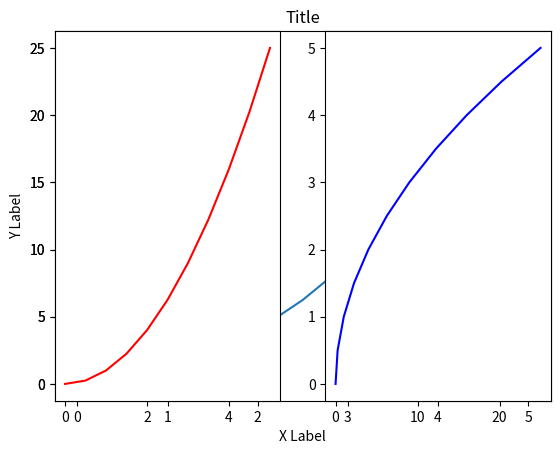
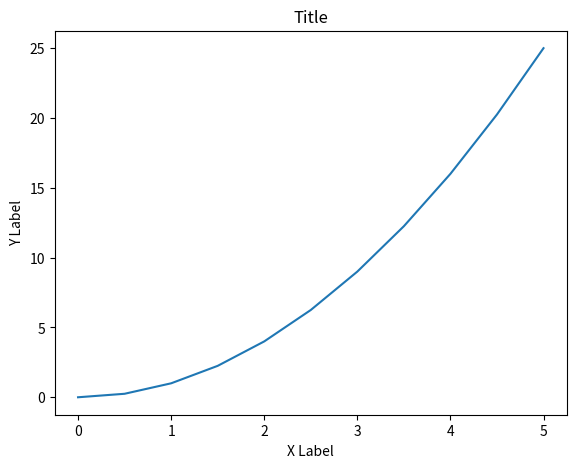
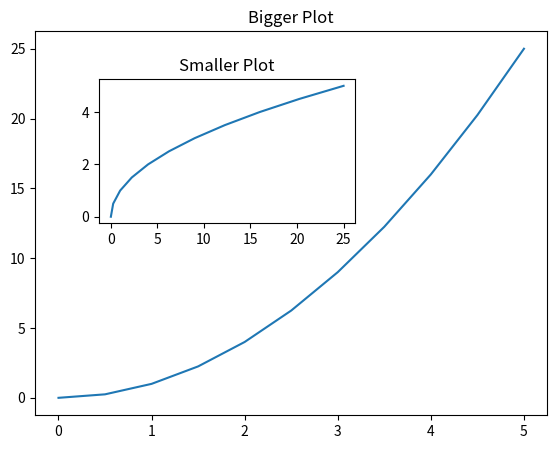
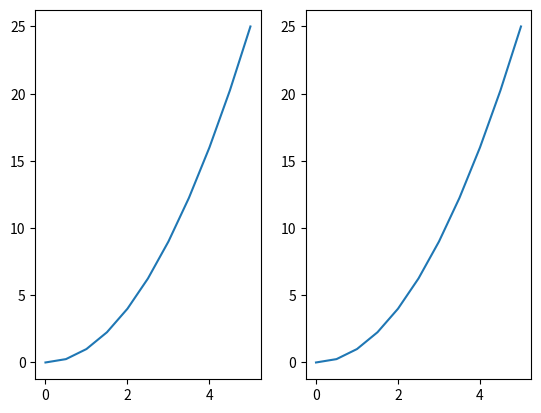
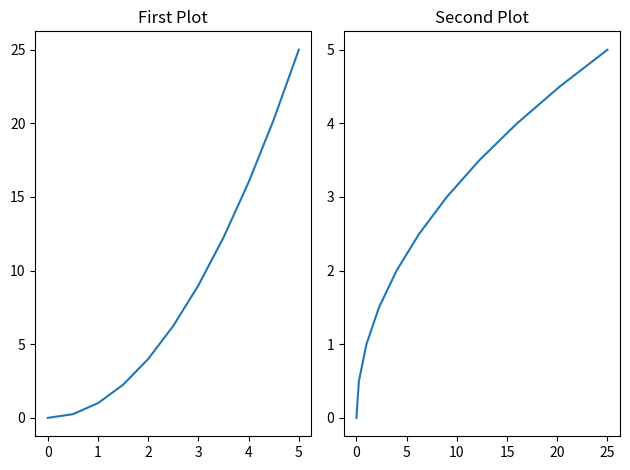
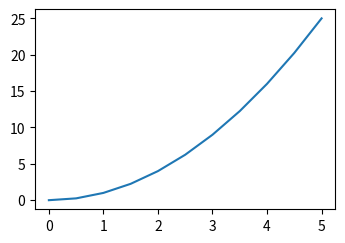
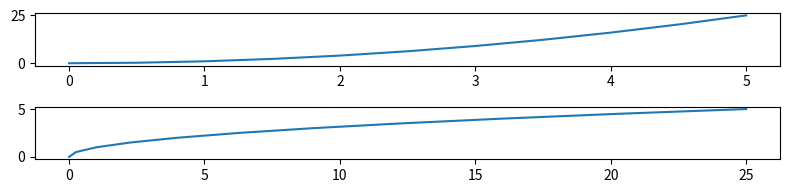
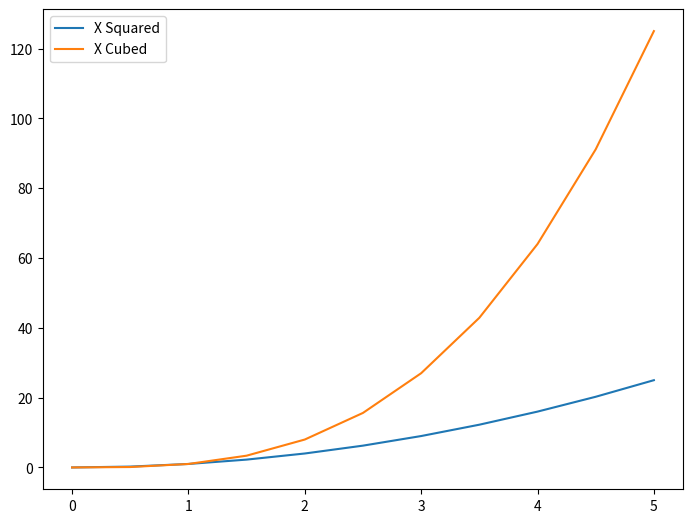

Python code for these plots, in order:
#%%
import matplotlib.pyplot as plt
import numpy as np

#%%
x = np.linspace(0,5,11)
y = x**2
#%%
x
#%%
y

#%%
#Functional Method 
plt.plot(x,y) #se le puede poner caracteristicas de matplotlib despues de las variables, ej: 'r-', me hace la linea roja 
plt.xlabel('X Label') #poner nombre al eje x
plt.ylabel('Y Label') #poner nombre al eje y
plt.title('Title') #poner titulo
plt.show() #cuando uso jupyter no hace falta que ponga esta parte del codigo
# %%
#Subplot, creating multiple plots at once
plt.subplot(1,2,1) #number of rows, number of colums, plot number reffering to
plt.plot(x,y,'r')

plt.subplot(1,2,2)
plt.plot(y,x,'b')

# %%
#Object Oriented API Method 
fig = plt.figure()
axes = fig.add_axes([0.1,0.1,0.8,0.8]) #add_axes([left,bottom,widht,height])

axes.plot(x,y)
axes.set_xlabel('X Label')
axes.set_ylabel('Y Label')
axes.set_title('Title')
# %%
fig = plt.figure()
axes1 = fig.add_axes([0.1,0.1,0.8,0.8])
axes2 = fig.add_axes([0.2,0.5,0.4,0.3]) #cambiando los primeros dos numeros me cambia el segundo grafico de lugar, los segundos dos me dicen cuanto ocupa en termino de ancho y alto
axes1.plot(x,y)
axes1.set_title('Bigger Plot')

axes2.plot(y,x)
axes2.set_title('Smaller Plot')
# %%
#Subplot Object Oriented
fig,axes = plt.subplots(nrows=3,ncols=3) #nrows,ncols, te dice cuantos subplots hay
plt.tight_layout() #Hace q no se overlap la info de los graficos 
# %%
fig,axes = plt.subplots(nrows=1,ncols=2)

#Para plotear en todos los graficos
for current_axes in axes:
    current_axes.plot(x,y)
# %%
fig,axes = plt.subplots(nrows=1,ncols=2)

#Para plotear en algun grafico en especifico
axes[0].plot(x,y)
axes[0].set_title('First Plot')

axes[1].plot(y,x)
axes[1].set_title('Second Plot')
plt.tight_layout()

# %%
#Figure Size and DPI
fig = plt.figure(figsize=(3,2)) #figsize=() widht and height of figure in inches, dpi= dots per inch
ax = fig.add_axes([0,0,1,1])
ax.plot(x,y)
# %%
fig,axes = plt.subplots(nrows=2,ncols=1,figsize=(8,2))
axes[0].plot(x,y)
axes[1].plot(y,x)
plt.tight_layout()
# %%
#Save a figure
fig.savefig('my_picture.png',dpi=200)
# %%
fig = plt.figure()
ax = fig.add_axes([0,0,1,1])
ax.plot(x,x**2,label='X Squared')
ax.plot(x,x**3,label='X Cubed')

ax.legend(loc='best') #checks if there is a label for each plot and matches labels with line, loc= es la location q quiero q esten las labels 
# %%
